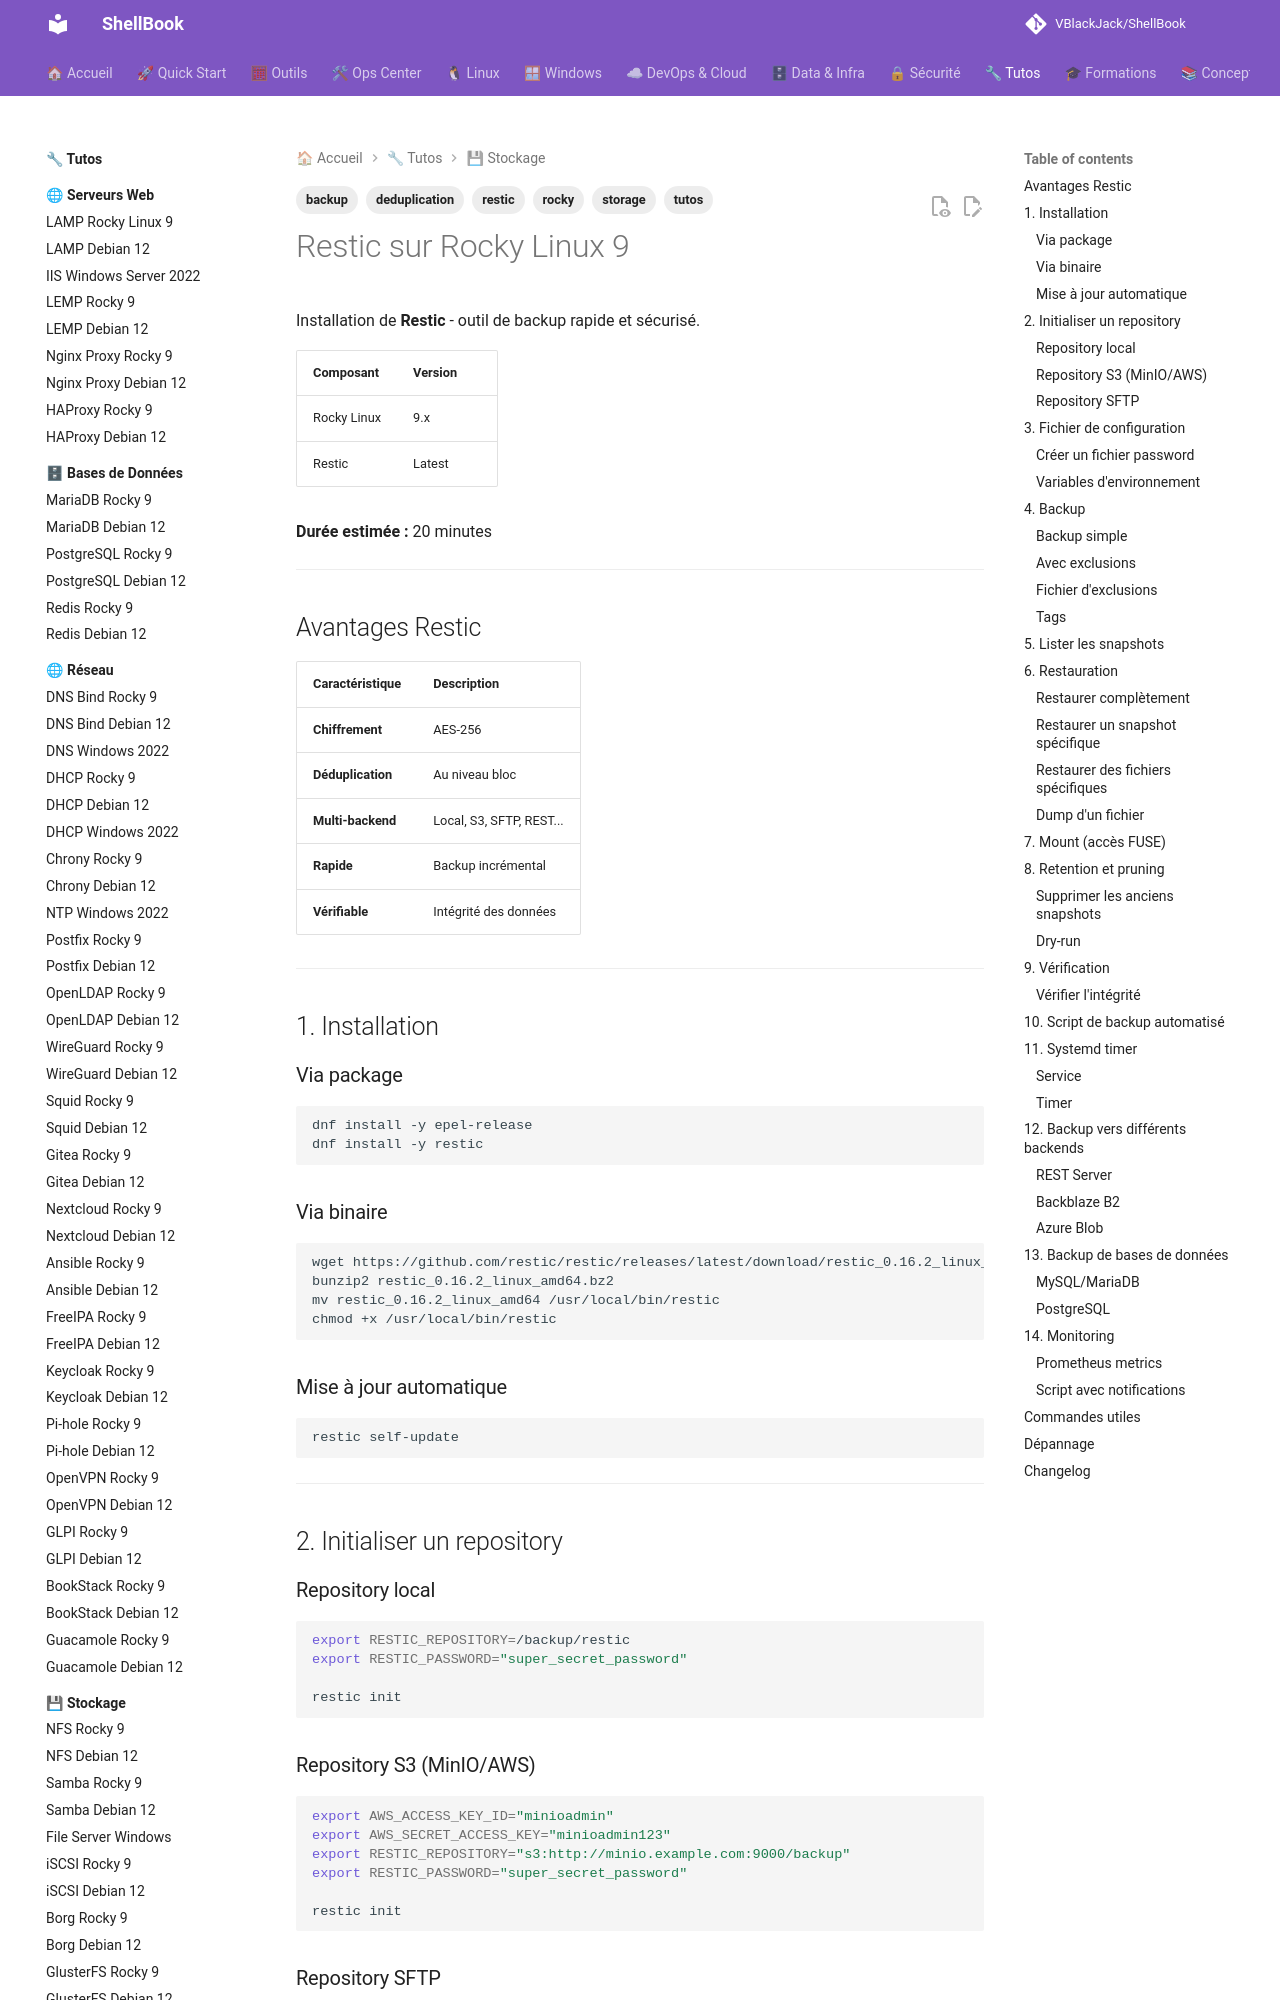

repository: VBlackJack/ShellBook · page: tutos/storage/restic-rocky9/index.html · generator: mkdocs

---
tags:
  - tutos
  - storage
  - restic
  - backup
  - deduplication
  - rocky
---

# Restic sur Rocky Linux 9

Installation de **Restic** - outil de backup rapide et sécurisé.

| Composant | Version |
|-----------|---------|
| Rocky Linux | 9.x |
| Restic | Latest |

**Durée estimée :** 20 minutes

---

## Avantages Restic

| Caractéristique | Description |
|-----------------|-------------|
| **Chiffrement** | AES-256 |
| **Déduplication** | Au niveau bloc |
| **Multi-backend** | Local, S3, SFTP, REST... |
| **Rapide** | Backup incrémental |
| **Vérifiable** | Intégrité des données |

---

## 1. Installation

### Via package

```bash
dnf install -y epel-release
dnf install -y restic
```

### Via binaire

```bash
wget https://github.com/restic/restic/releases/latest/download/restic_0.16.2_linux_amd64.bz2
bunzip2 restic_0.16.2_linux_amd64.bz2
mv restic_0.16.2_linux_amd64 /usr/local/bin/restic
chmod +x /usr/local/bin/restic
```

### Mise à jour automatique

```bash
restic self-update
```

---

## 2. Initialiser un repository

### Repository local

```bash
export RESTIC_REPOSITORY=/backup/restic
export RESTIC_PASSWORD="super_secret_password"

restic init
```
